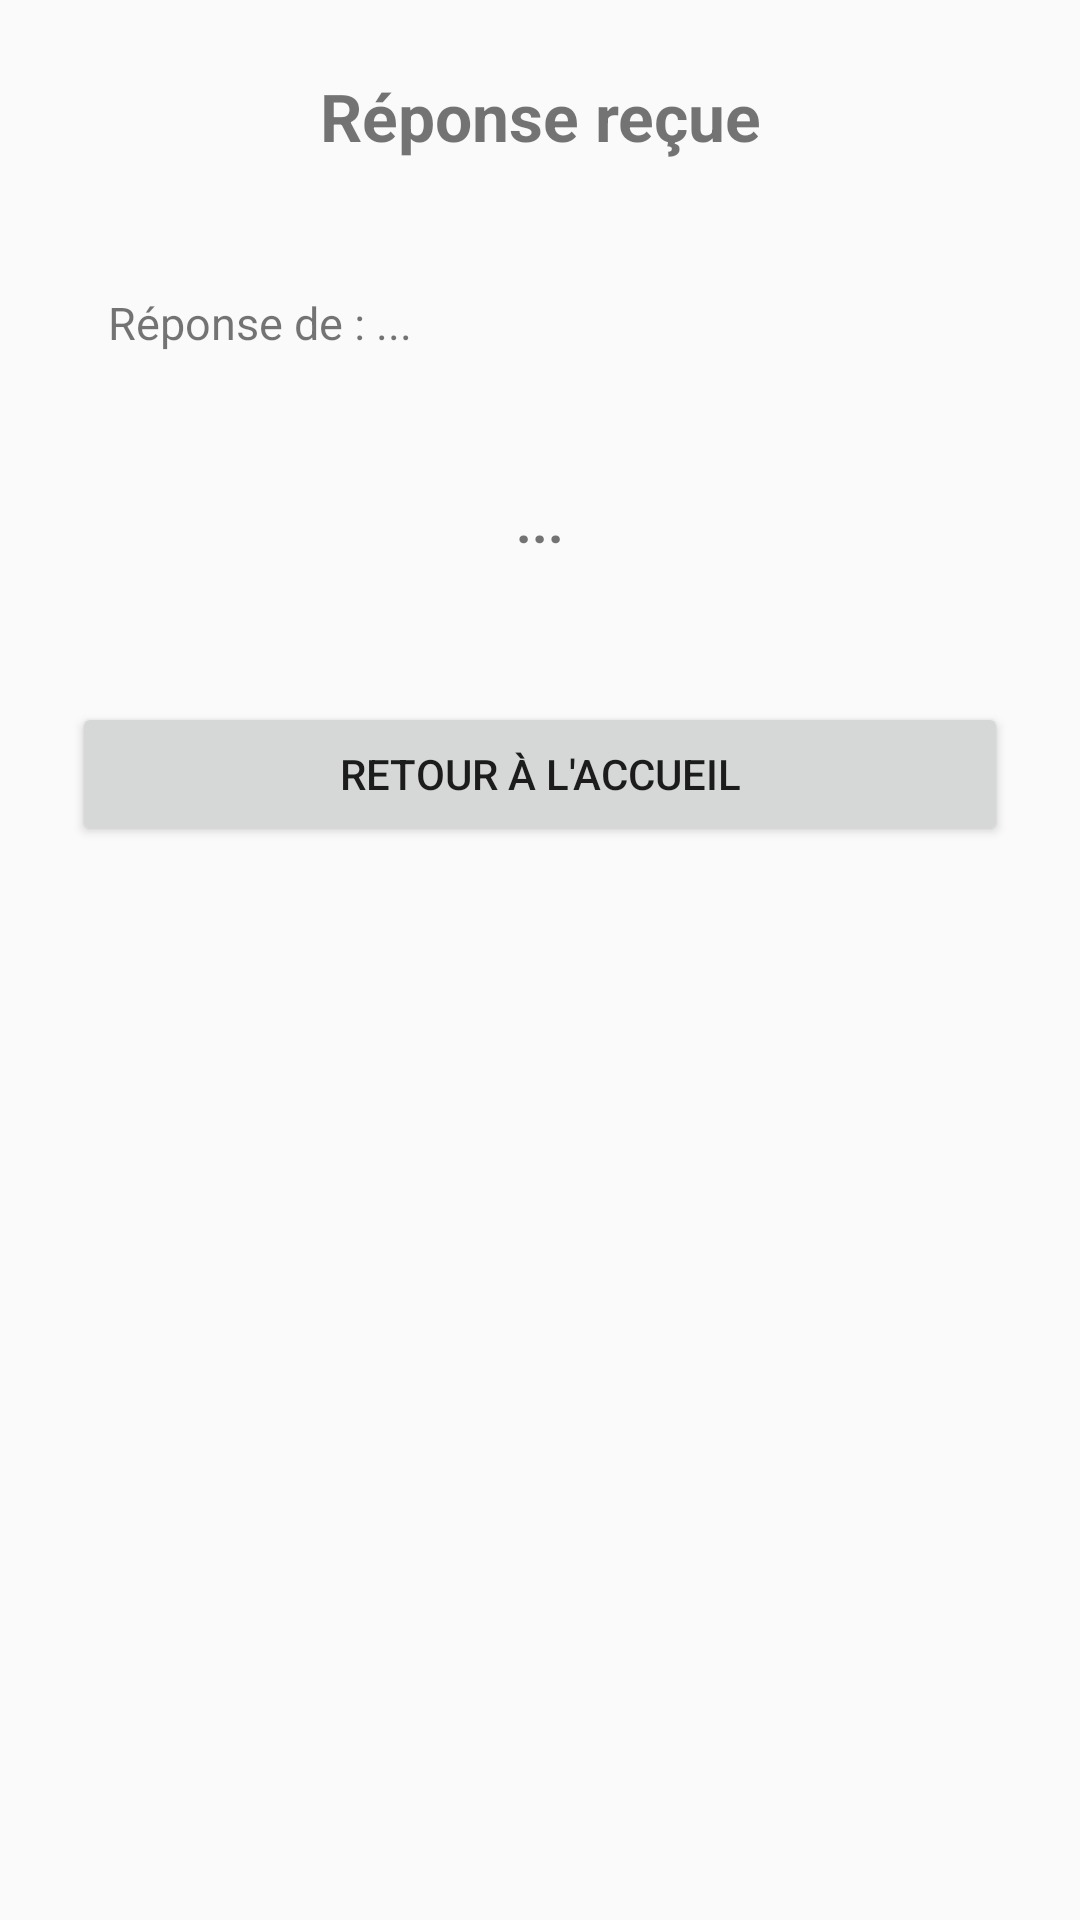

Here is an Android app screen rendered from its layout file. Give the layout XML and the strings, colors and styles it references.
<!-- AndroidManifest.xml: application theme Theme.GeoRDV -->
<!-- res/layout/activity_reponse.xml -->
<?xml version="1.0" encoding="utf-8"?>
<LinearLayout
    xmlns:android="http://schemas.android.com/apk/res/android"
    android:layout_width="match_parent"
    android:layout_height="match_parent"
    android:orientation="vertical"
    android:padding="24dp">

    <TextView
        android:layout_width="match_parent"
        android:layout_height="wrap_content"
        android:text="Réponse reçue"
        android:textSize="22sp"
        android:textStyle="bold"
        android:gravity="center"
        android:layout_marginBottom="32dp" />

    <TextView
        android:id="@+id/textExpediteurReponse"
        android:layout_width="match_parent"
        android:layout_height="wrap_content"
        android:text="Réponse de : ..."
        android:textSize="15sp"
        android:padding="12dp"
        android:layout_marginBottom="16dp" />

    <TextView
        android:id="@+id/textReponse"
        android:layout_width="match_parent"
        android:layout_height="wrap_content"
        android:text="..."
        android:textSize="18sp"
        android:textStyle="bold"
        android:gravity="center"
        android:padding="16dp"
        android:layout_marginBottom="32dp" />

    <Button
        android:layout_width="match_parent"
        android:layout_height="wrap_content"
        android:text="Retour à l'accueil"
        android:onClick="retourAccueil" />

</LinearLayout>
<!-- resources referenced by this layout -->
<resources>
  <style name="Theme.GeoRDV" parent="android:Theme.Material.Light.DarkActionBar">
          <item name="android:colorPrimary">@color/bleu_principal</item>
          <item name="android:colorPrimaryDark">@color/bleu_fonce</item>
          <item name="android:colorAccent">@color/bleu_principal</item>
      </style>
  <color name="bleu_principal">#3F51B5</color>
  <color name="bleu_fonce">#303F9F</color>
</resources>
